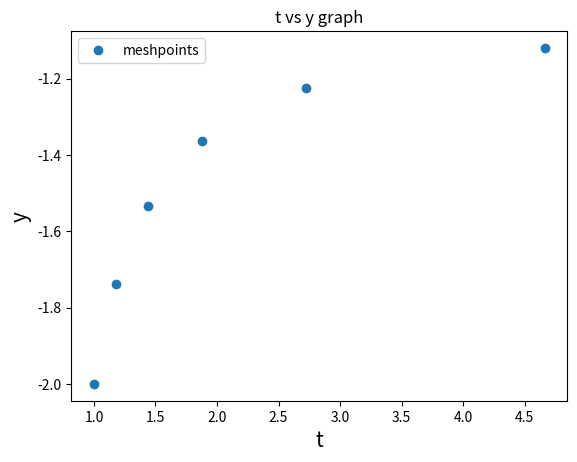

Generate this figure with matplotlib:
#!/usr/bin/env python3
# -*- coding: utf-8 -*-
"""
Created on Wed Apr  1 21:19:02 2020

[redacted]
"""

import matplotlib.pyplot as plt
import numpy as np

t_sol=np.array(1) #initial value of t 
y_sol=np.array(-2) #initial value of y
def f(t,y):
    return (y*y+y)/t #y' of the differential equation
def RK(t,y,h): #a function which compute one iteration using RK4 method for stepsize h
    k1=h*f(t,y)
    k2=h*f(t+h/2,y+k1/2)
    k3=h*f(t+h/2,y+k2/2)
    k4=h*f(t+h,y+k3)
    y1=y+(1/6)*(k1+2*k2+2*k3+k4)
    return y1
t=1
y=-2
h=0.01 #initial stepsize
e=0.0001 #minimum accuracy
while t<3.0:
    y1=RK(t,y,2*h) #calculate the value of y for stepsize 2h
    y2=RK(t,y,h) #calculate the value of y for stepsize h
    y3=RK(t+h,y2,h) #calculate the value of y for stepsize h after calculating y2
    eps=np.abs(y3-y1)/30
    h=h*(e*h/eps)**0.25 #calculate the perfect stepsize
    y=RK(t,y,h)  #calculate the value of y using perfect stepsize
    t=t+h
    t_sol=np.append(t_sol,t) #appending the value of t after each step
    y_sol=np.append(y_sol,y) #appending the value of y after each step
print('The mesh points are',t_sol) #printing mesh points
plt.plot(t_sol, y_sol, 'o',label='meshpoints') #plotting the solution
plt.xlabel('t', fontsize=15)
plt.ylabel('y', fontsize=15)
plt.title('t vs y graph')
plt.legend()
plt.show()
